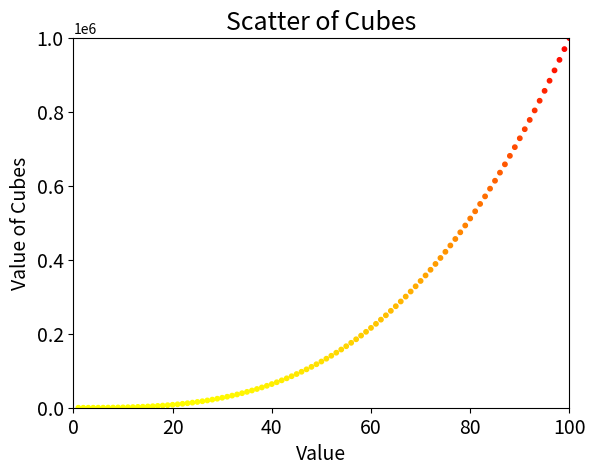

Here is the Python script that generated this plot:
#!/usr/bin/env python
# coding=utf-8
'''
[redacted]
Date         : 2021-11-18 21:18:53
LastEditTime : 2021-11-18 21:44:07
[redacted]
Description  : 立方散点图
FilePath     : \simple_database\scatter_cubes.py
self_motto   : 倘若自己都不为自己活出自己的人生，那还有谁会为自己而活呢。
'''

import matplotlib.pyplot as plt

x_values = list(range(1, 101))
y_values = [x*x*x for x in x_values]

plt.scatter(x_values, y_values, s=10, c=y_values, cmap=plt.cm.autumn_r)

plt.title('Scatter of Cubes', fontsize=18)
plt.xlabel('Value', fontsize=14)
plt.ylabel('Value of Cubes', fontsize=14)

plt.tick_params(axis='both', labelsize=14)
plt.axis([0,100,0,1000000])
plt.show()
